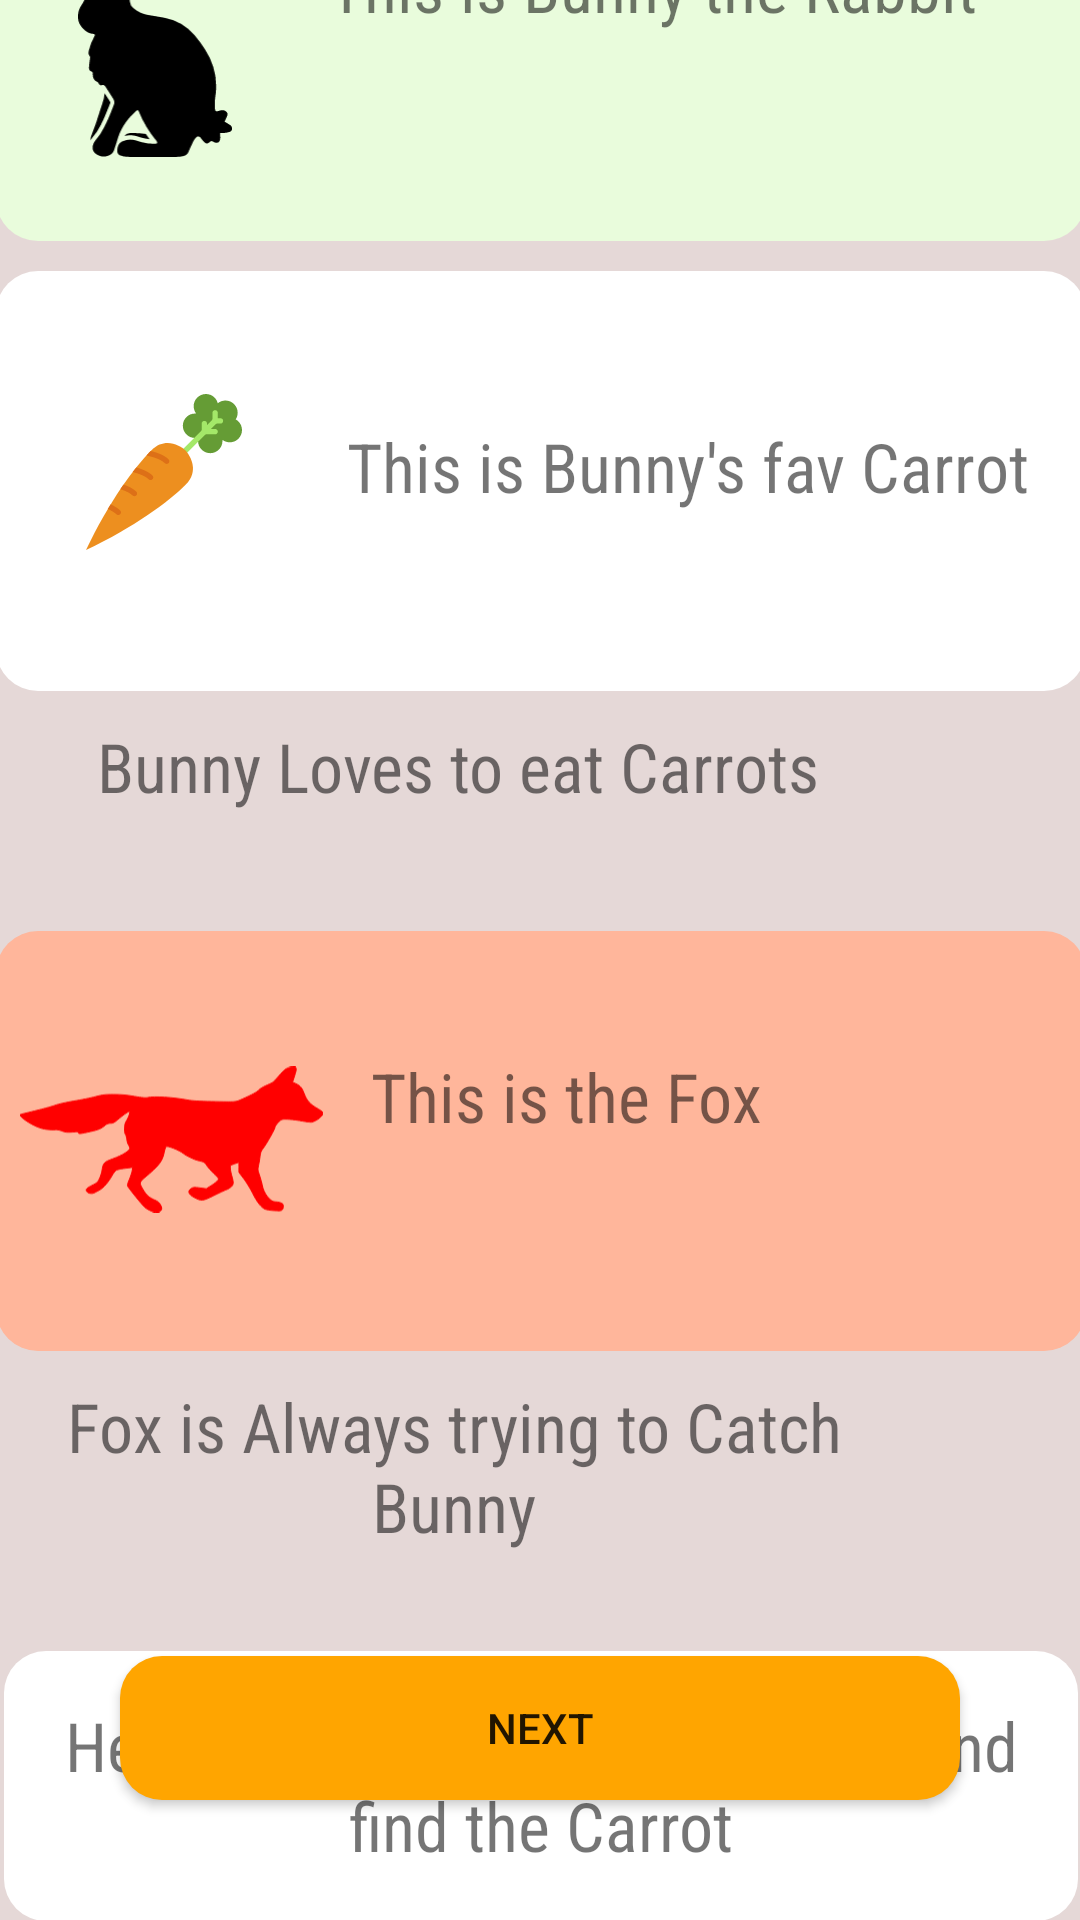

This screen was rendered from an Android layout file. Write that file and the resources it references.
<!-- AndroidManifest.xml: application theme Theme.AppCompat.Light.NoActionBar -->
<!-- res/layout/activity_instructions.xml -->
<?xml version="1.0" encoding="utf-8"?>
<androidx.constraintlayout.widget.ConstraintLayout xmlns:android="http://schemas.android.com/apk/res/android"
    xmlns:app="http://schemas.android.com/apk/res-auto"
    xmlns:tools="http://schemas.android.com/tools"
    android:layout_width="match_parent"
    android:layout_height="match_parent"
    tools:context=".Instructions">

    <RelativeLayout
        android:id="@+id/board"
        android:layout_width="390dp"
        android:layout_height="900dp"
        android:background="@drawable/roundstyle3"
        android:backgroundTint="#e5d8d7"
        android:gravity="center"
        app:layout_constraintBottom_toBottomOf="parent"
        app:layout_constraintEnd_toEndOf="parent"
        app:layout_constraintStart_toStartOf="parent"
        app:layout_constraintTop_toTopOf="parent"
        tools:ignore="MissingConstraints">


        <androidx.constraintlayout.widget.ConstraintLayout
            android:layout_width="match_parent"
            android:layout_height="match_parent">


        </androidx.constraintlayout.widget.ConstraintLayout>

        <TextView
            android:id="@+id/textView3"
            android:layout_width="160px"
            android:layout_height="wrap_content"
            android:layout_alignParentStart="true"
            android:layout_alignParentTop="true"
            android:layout_alignParentEnd="true"
            android:layout_marginStart="66dp"
            android:layout_marginTop="18dp"
            android:fontFamily="sans-serif-condensed"
            android:layout_marginEnd="54dp"
            android:gravity="center"
            android:text="Introduction"
            android:textSize="12pt"
            android:textStyle="bold"
            app:layout_constraintEnd_toEndOf="parent"
            app:layout_constraintStart_toStartOf="parent"
            tools:layout_editor_absoluteX="76dp"
            tools:layout_editor_absoluteY="518dp" />

        <LinearLayout
            android:layout_width="match_parent"
            android:layout_height="140dp"
            android:orientation="horizontal"
            android:layout_marginTop="70dp"
            android:layout_marginHorizontal="40px"
            android:background="@drawable/roundstyle"
            android:backgroundTint="#e9fcdc">

            <ImageView
                android:id="@+id/imageView3"
                android:layout_width="56dp"
                android:layout_height="92dp"
                android:layout_marginLeft="25dp"
                android:layout_marginTop="20dp"
                android:src="@drawable/rabbit" />

            <TextView
                android:id="@+id/textView4"
                android:layout_width="match_parent"
                android:layout_height="wrap_content"
                android:fontFamily="sans-serif-condensed"
                android:text="This is Bunny the Rabbit"
                android:textSize="11pt"
                android:layout_marginTop="40dp"
                android:layout_marginLeft="30dp"/>
        </LinearLayout>

        <LinearLayout
            android:layout_width="match_parent"
            android:layout_height="140dp"
            android:orientation="horizontal"
            android:layout_marginTop="220dp"
            android:layout_marginHorizontal="40px"
            android:background="@drawable/roundstyle"
            android:backgroundTint="#fff">

            <ImageView
                android:id="@+id/imageView4"
                android:layout_width="52dp"
                android:layout_height="104dp"
                android:layout_marginLeft="30dp"
                android:layout_marginTop="15dp"
                android:src="@drawable/carrot" />

            <TextView
                android:id="@+id/textView5"
                android:layout_width="match_parent"
                android:layout_height="wrap_content"
                android:text="This is Bunny's fav Carrot"
                android:textSize="11pt"
                android:fontFamily="sans-serif-condensed"
                android:layout_marginTop="50dp"
                android:layout_marginLeft="35dp"/>
        </LinearLayout>

        <TextView
            android:id="@+id/textView6"
            android:layout_width="900px"
            android:layout_height="wrap_content"
            android:text="Bunny Loves to eat Carrots"
            android:textSize="11pt"
            android:fontFamily="sans-serif-condensed"
            android:layout_marginTop="370dp"
            android:gravity="center"
            android:layout_marginLeft="17dp"/>

        <LinearLayout
            android:layout_width="match_parent"
            android:layout_height="140dp"
            android:orientation="horizontal"
            android:layout_marginTop="440dp"
            android:layout_marginHorizontal="40px"
            android:background="@drawable/roundstyle"
            android:backgroundTint="#ffb69b">

            <ImageView
                android:id="@+id/imageView7"
                android:layout_width="101dp"
                android:layout_height="129dp"
                android:layout_marginLeft="8dp"
                android:layout_marginTop="5dp"
                android:src="@drawable/fox" />

            <TextView
                android:id="@+id/textView8"
                android:layout_width="match_parent"
                android:layout_height="wrap_content"
                android:text="This is the Fox"
                android:textSize="11pt"
                android:fontFamily="sans-serif-condensed"
                android:layout_marginTop="40dp"
                android:layout_marginLeft="16dp"/>
        </LinearLayout>

        <TextView
            android:id="@+id/textView7"
            android:layout_width="900px"
            android:layout_height="wrap_content"
            android:text="Fox is Always trying to Catch Bunny"
            android:textSize="11pt"
            android:layout_marginTop="590dp"
            android:fontFamily="sans-serif-condensed"
            android:gravity="center"
            android:layout_marginLeft="16dp"/>

        <TextView
            android:id="@+id/textView9"
            android:layout_width="900px"
            android:layout_height="90dp"
            android:layout_alignParentStart="true"
            android:layout_alignParentEnd="true"
            android:layout_marginStart="16dp"
            android:layout_marginLeft="16dp"
            android:layout_marginTop="680dp"
            android:layout_marginEnd="16dp"
            android:background="@drawable/roundstyle"
            android:backgroundTint="#fff"
            android:padding="4dp"
            android:fontFamily="sans-serif-condensed"
            android:gravity="center"
            android:text="Help Bunny to escape from Fox and find the Carrot"
            android:textSize="11pt" />


    </RelativeLayout>
    <Button
        android:id="@+id/button11"
        android:layout_width="280dp"
        android:layout_height="wrap_content"
        android:text="Next"
        android:layout_marginBottom="40dp"
        android:background="@drawable/roundstyle"
        android:backgroundTint="#FFA500"
        app:layout_constraintBottom_toBottomOf="parent"
        app:layout_constraintEnd_toEndOf="parent"
        app:layout_constraintStart_toStartOf="parent" />

</androidx.constraintlayout.widget.ConstraintLayout>
<!-- resources referenced by this layout -->
<resources>
  <!-- drawable carrot: vector/xml drawable (drawable, 3507 chars, omitted) -->
  <!-- drawable fox: vector/xml drawable (drawable, 2738 chars, omitted) -->
  <!-- drawable rabbit: vector/xml drawable (drawable, 3639 chars, omitted) -->
  <!-- drawable roundstyle (drawable) -->
  <?xml version="1.0" encoding="utf-8"?>
  <shape xmlns:android="http://schemas.android.com/apk/res/android">
  
      <solid android:color="@color/grey"/>
          <corners android:radius="14dp"/>
  </shape>
  <!-- drawable roundstyle3 (drawable) -->
  <?xml version="1.0" encoding="utf-8"?>
  <shape xmlns:android="http://schemas.android.com/apk/res/android">
      <solid android:color="@color/grey"/>
      <corners android:radius="30dp"/>
  
  </shape>
  <color name="grey">#e5e7e9</color>
</resources>
